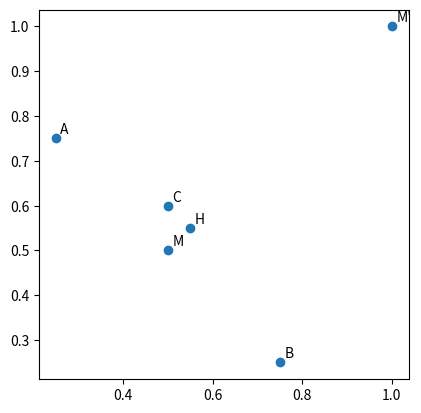

Write Python code to recreate this figure.
from matplotlib import pyplot as plt
import numpy as np

def sq(x: float):
    return x*x

def drawpoints(points):
    x: list[float] = []
    y: list[float] = []
    labels: list[str] = []
    for point in points:
        x.append(point[1][0])
        y.append(point[1][1])
        labels.append(point[0])

    plt.scatter(x, y, label = 'Points')
    
    for point in points:
        plt.annotate(point[0], point[1]+.01, textcoords='data')

def drawlines(lines):

    for line in lines:
        pass

if __name__=='__main__':
    A = np.array([.25, .75])
    B = np.array([.75, .25])
    C = np.array([.5, .6])

    ABv = B-A
    pv = np.array([-ABv[1], ABv[0]]) # perpendicular

    M = .5*(A+B) # midpoint
    t: float = (C[0]*(A[1] - B[1]) + C[1]*(B[0] - A[0]) + A[0]*B[1] - A[1]*B[0]) / (sq(A[1]-B[1])+sq(B[0]-A[0]))

    Mp = M + pv#/pow(pv[0]*pv[0]+pv[1]*pv[1], .5)

    H = M + t*pv
    
    plt.figure(0)
    drawpoints([('A', A), ('B', B), ('C', C), ('M', M), ('M\'', Mp), ('H', H)])
    drawlines([(['[AB]', A, B]), ('(M,pv)', M, M+pv)])
    plt.gca().set_aspect('equal')
    plt.show()
    # plt
    """
    create a figure
    
    draw points A, B, M, H
    draw segment [AB]
    draw line (M,pv)
    draw segment [CH]
    write value of t as textfor
    """
